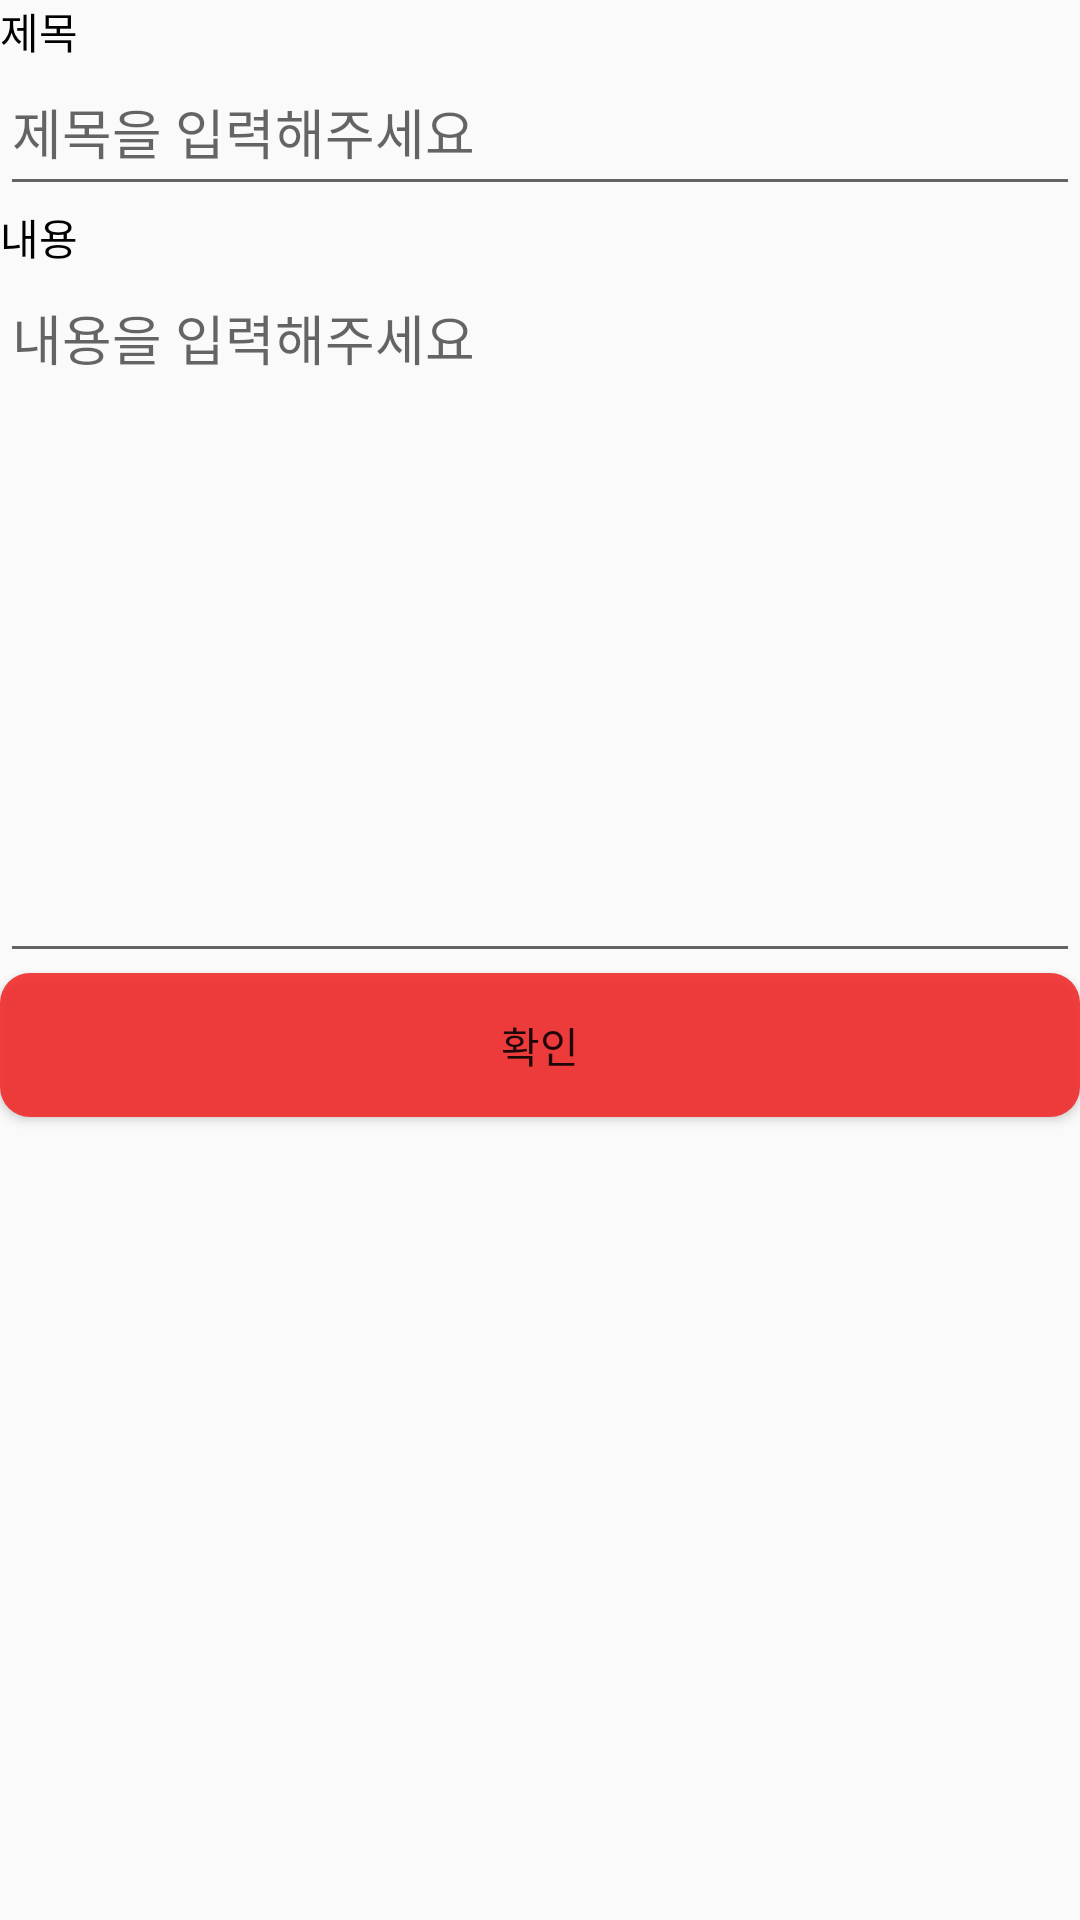

The Android layout XML behind this screen, and the referenced resources:
<!-- AndroidManifest.xml: application theme Theme.Design.Light.NoActionBar -->
<!-- res/layout/fragment_inquiry.xml -->
<?xml version="1.0" encoding="utf-8"?>
<FrameLayout
    xmlns:android="http://schemas.android.com/apk/res/android"
    android:layout_width="match_parent"
    android:layout_height="match_parent">
    <LinearLayout
        android:layout_width="match_parent"
        android:layout_height="match_parent"
        android:orientation="vertical">
    <TextView
        android:id="@+id/textView4"
        android:layout_width="match_parent"
        android:layout_height="wrap_content"
        android:text="제목"
        android:textColor="@color/black"
        android:fontFamily="@font/nanumsquareroundeb"/>

    <EditText
        android:id="@+id/et_inquiry_title"
        android:layout_width="match_parent"
        android:layout_height="48dp"
        android:ems="10"
        android:gravity="start|top"
        android:hint="제목을 입력해주세요"
        android:inputType="textMultiLine"
        android:fontFamily="@font/nanumsquareroundb"/>

    <TextView
        android:id="@+id/textView6"
        android:layout_width="match_parent"
        android:layout_height="wrap_content"
        android:text="내용"
        android:textColor="@color/black"
        android:fontFamily="@font/nanumsquareroundeb"/>

    <EditText
        android:id="@+id/et_inquiry_contents"
        android:layout_width="match_parent"
        android:layout_height="235dp"
        android:ems="10"
        android:gravity="start|top"
        android:hint="내용을 입력해주세요"
        android:inputType="textMultiLine"
        android:fontFamily="@font/nanumsquareroundb"/>

    <Button
        android:id="@+id/btn_inquiry"
        android:layout_width="match_parent"
        android:layout_height="wrap_content"
        android:text="확인"
        android:background="@drawable/bin_red2"
        android:fontFamily="@font/nanumsquareroundeb"/>
    </LinearLayout>
</FrameLayout>
<!-- resources referenced by this layout -->
<resources>
  <!-- drawable bin_red2 (drawable) -->
  <?xml version="1.0" encoding="utf-8"?>
  <selector xmlns:android="http://schemas.android.com/apk/res/android">
      <item android:state_enabled="true">
          <shape>
              <solid android:color="#DDF32424"/>
  
          <corners android:radius="10dp">
  
          </corners>
          </shape>
      </item>
  
  
  </selector>
  <!-- not gathered from this repository: default colours our renderer supplied (Android Studio template values) -->
  <color name="black">#FF000000</color>
</resources>
